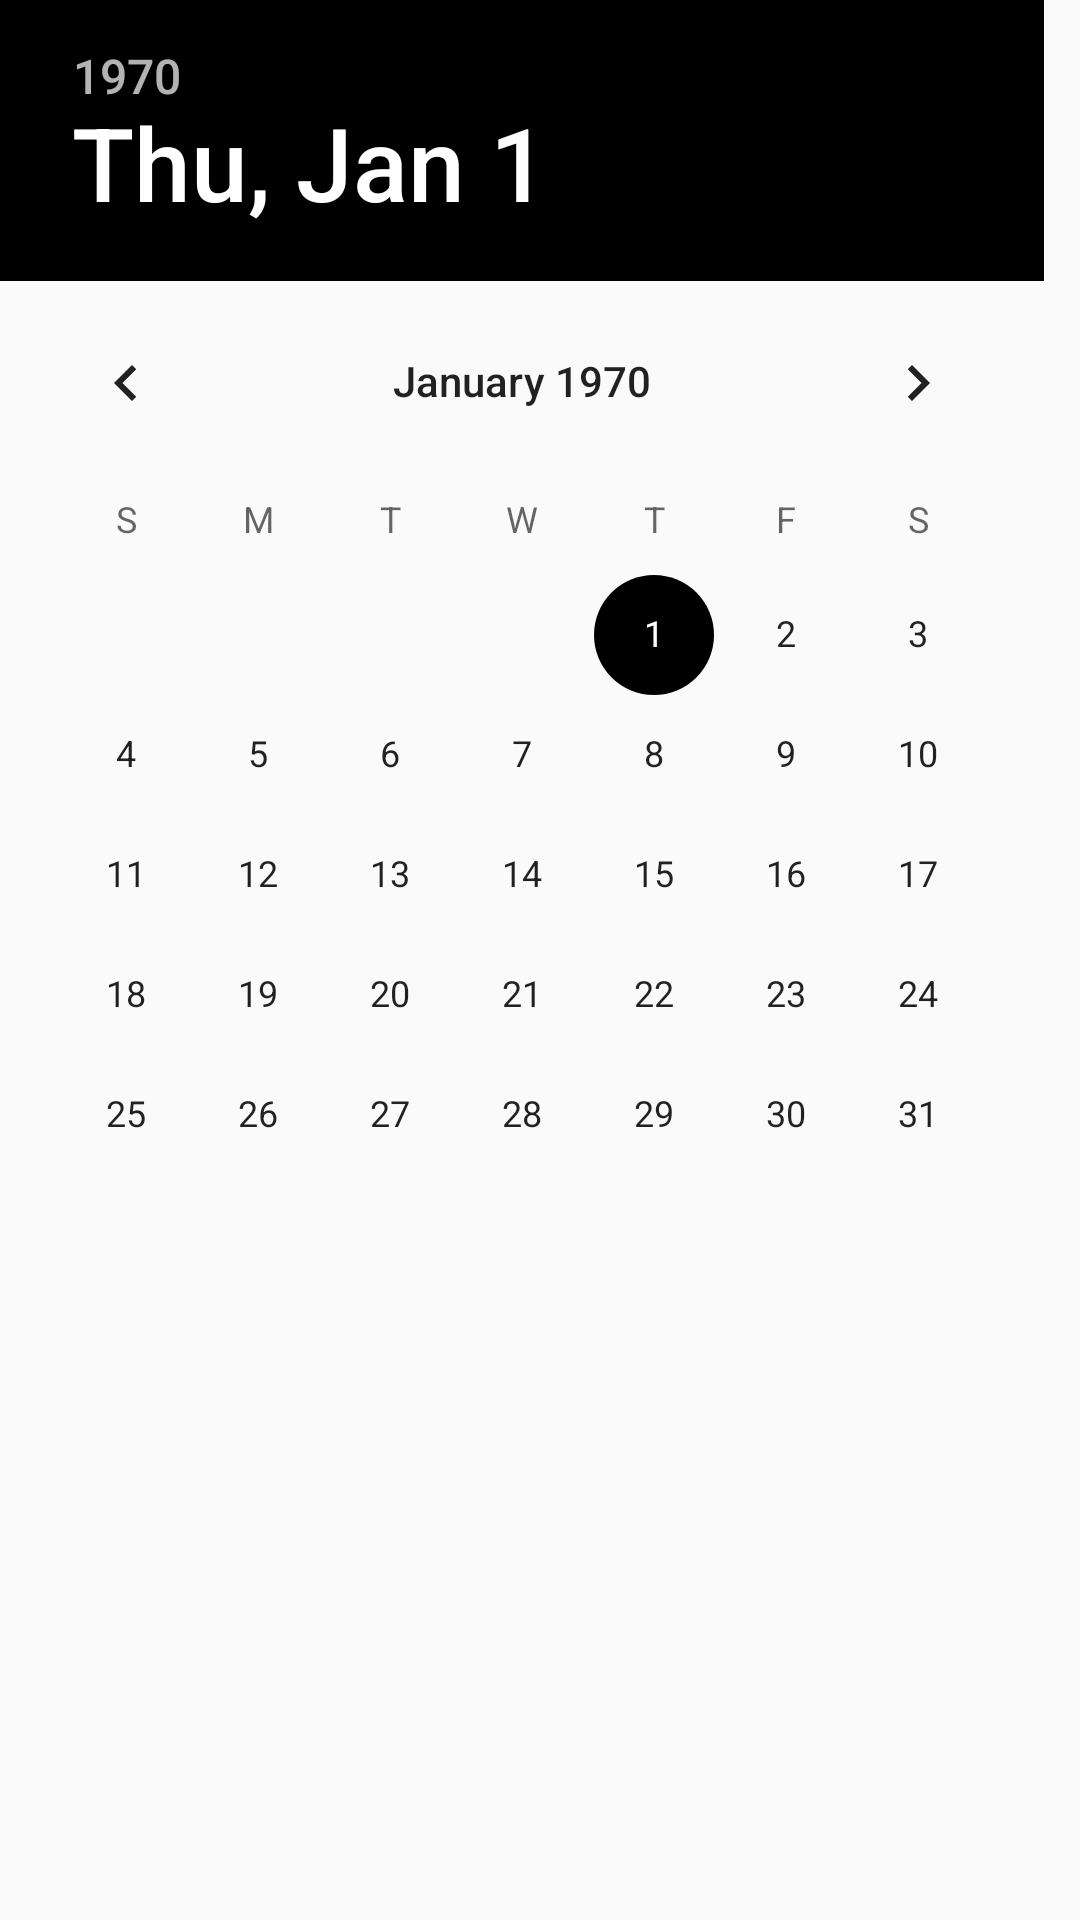

Produce the Android XML layout that renders to this screen, including the resource entries it uses.
<!-- AndroidManifest.xml: application theme AppTheme -->
<!-- res/layout/dialog_date.xml -->
<?xml version="1.0" encoding="utf-8"?>
<DatePicker
    xmlns:android="http://schemas.android.com/apk/res/android"

    android:id="@+id/dialog_date_picker"
    android:calendarViewShown="false"
    android:layout_width="wrap_content"
    android:layout_height="wrap_content"/>
<!-- resources referenced by this layout -->
<resources>
  <style name="AppTheme" parent="Base.Theme.AppCompat.Light">
          
          <item name="colorPrimary">@color/colorPrimary</item>
          <item name="colorPrimaryDark">@color/colorPrimaryDark</item>
          <item name="colorAccent">@color/colorAccent</item>
          <item name="android:windowLightStatusBar">true</item>
      </style>
  <color name="colorPrimary">#DAA520</color>
  <color name="colorPrimaryDark">#B8860B</color>
  <color name="colorAccent">#000</color>
</resources>
